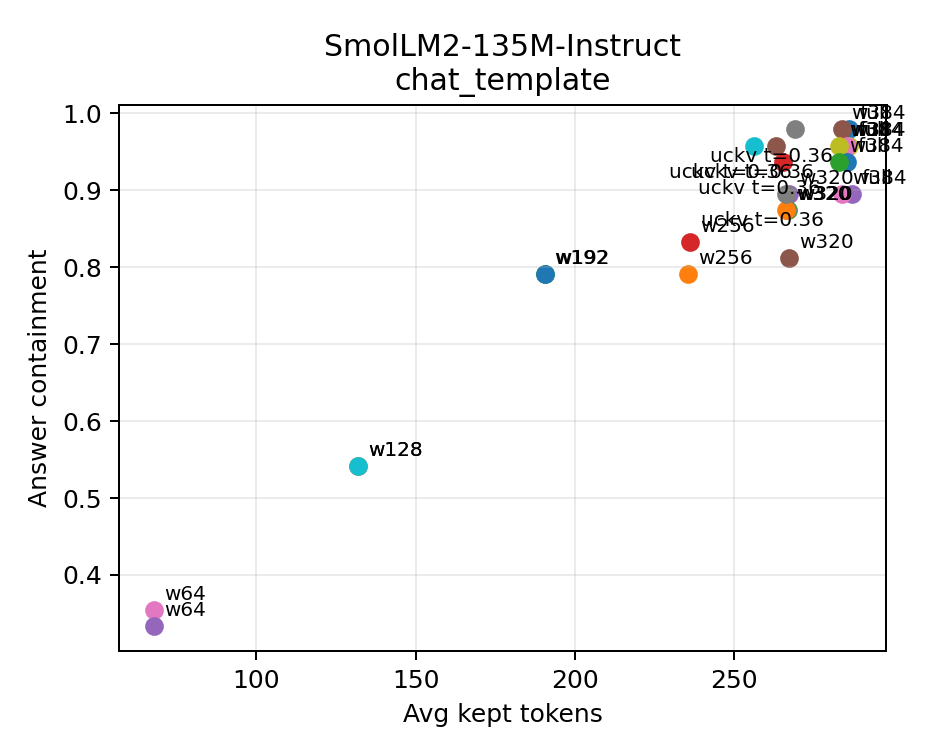

The data file committed next to this chart (first rows):
run_dir, run_label, model, prompt_format, max_new_tokens, kl_risk_threshold, uckv_risk_tolerance, split, policy, task_type, prompts, answer_contains, avg_kept_tokens, fallback_steps, avg_kl, top1_mismatch_rate, avg_retained_ratio, avg_full_tokens, replay_metric_source
outputs/experiments/20260709_133848_9438…, final_smollm2_chat_retrieval96_seed31_co…, HuggingFaceTB/SmolLM2-135M-Instruct, chat_template, 24, 0.01, 0.36, evaluation, full, kv_retrieval, 48, 0.9792, 286, 0, 0.0, 0.0, 1.0, 286, actual_replay
outputs/experiments/20260709_133848_9438…, final_smollm2_chat_retrieval96_seed31_co…, HuggingFaceTB/SmolLM2-135M-Instruct, chat_template, 24, 0.01, 0.36, evaluation, sink4_window_128, kv_retrieval, 48, 0.5417, 132.0, 0, 0.3253, 0.09115, 0.5075, 286, actual_replay
outputs/experiments/20260709_133848_9438…, final_smollm2_chat_retrieval96_seed31_co…, HuggingFaceTB/SmolLM2-135M-Instruct, chat_template, 24, 0.01, 0.36, evaluation, sink4_window_192, kv_retrieval, 48, 0.7917, 190.5, 0, 0.1523, 0.04774, 0.7213, 286, actual_replay
outputs/experiments/20260709_133848_9438…, final_smollm2_chat_retrieval96_seed31_co…, HuggingFaceTB/SmolLM2-135M-Instruct, chat_template, 24, 0.01, 0.36, evaluation, sink4_window_256, kv_retrieval, 48, 0.8333, 236, 0, 0.1151, 0.02865, 0.8649, 286, actual_replay
outputs/experiments/20260709_133848_9438…, final_smollm2_chat_retrieval96_seed31_co…, HuggingFaceTB/SmolLM2-135M-Instruct, chat_template, 24, 0.01, 0.36, evaluation, sink4_window_320, kv_retrieval, 48, 0.8958, 267.1, 0, 0.06666, 0.01302, 0.952, 286, actual_replay
outputs/experiments/20260709_133848_9438…, final_smollm2_chat_retrieval96_seed31_co…, HuggingFaceTB/SmolLM2-135M-Instruct, chat_template, 24, 0.01, 0.36, evaluation, sink4_window_384, kv_retrieval, 48, 0.9792, 283.6, 0, 0.0003231, 0.0, 0.994, 286, actual_replay
outputs/experiments/20260709_133848_9438…, final_smollm2_chat_retrieval96_seed31_co…, HuggingFaceTB/SmolLM2-135M-Instruct, chat_template, 24, 0.01, 0.36, evaluation, sink4_window_64, kv_retrieval, 48, 0.3542, 68.0, 0, 0.5093, 0.125, 0.2614, 286, actual_replay
outputs/experiments/20260709_133848_9438…, final_smollm2_chat_retrieval96_seed31_co…, HuggingFaceTB/SmolLM2-135M-Instruct, chat_template, 24, 0.01, 0.36, evaluation, uckv_budget, kv_retrieval, 48, 0.9792, 269.1, 89, 0.00243, 0.01128, 0.9225, 286, actual_replay
outputs/experiments/20260709_153604_8950…, final_smollm2_chat_retrieval96_seed37_co…, HuggingFaceTB/SmolLM2-135M-Instruct, chat_template, 24, 0.01, 0.36, evaluation, full, kv_retrieval, 48, 0.9583, 286.1, 0, 0.0, 0.0, 1.0, 286.1, actual_replay
outputs/experiments/20260709_153604_8950…, final_smollm2_chat_retrieval96_seed37_co…, HuggingFaceTB/SmolLM2-135M-Instruct, chat_template, 24, 0.01, 0.36, evaluation, sink4_window_128, kv_retrieval, 48, 0.5417, 132.0, 0, 0.3424, 0.09722, 0.5075, 286.1, actual_replay
outputs/experiments/20260709_153604_8950…, final_smollm2_chat_retrieval96_seed37_co…, HuggingFaceTB/SmolLM2-135M-Instruct, chat_template, 24, 0.01, 0.36, evaluation, sink4_window_192, kv_retrieval, 48, 0.7917, 190.6, 0, 0.1409, 0.0408, 0.7223, 286.1, actual_replay
outputs/experiments/20260709_153604_8950…, final_smollm2_chat_retrieval96_seed37_co…, HuggingFaceTB/SmolLM2-135M-Instruct, chat_template, 24, 0.01, 0.36, evaluation, sink4_window_256, kv_retrieval, 48, 0.7917, 235.6, 0, 0.1344, 0.03125, 0.864, 286.1, actual_replay
outputs/experiments/20260709_153604_8950…, final_smollm2_chat_retrieval96_seed37_co…, HuggingFaceTB/SmolLM2-135M-Instruct, chat_template, 24, 0.01, 0.36, evaluation, sink4_window_320, kv_retrieval, 48, 0.875, 266.8, 0, 0.06641, 0.01302, 0.9512, 286.1, actual_replay
outputs/experiments/20260709_153604_8950…, final_smollm2_chat_retrieval96_seed37_co…, HuggingFaceTB/SmolLM2-135M-Instruct, chat_template, 24, 0.01, 0.36, evaluation, sink4_window_384, kv_retrieval, 48, 0.9583, 283.6, 0, 0.0006128, 0.0, 0.9937, 286.1, actual_replay
outputs/experiments/20260709_153604_8950…, final_smollm2_chat_retrieval96_seed37_co…, HuggingFaceTB/SmolLM2-135M-Instruct, chat_template, 24, 0.01, 0.36, evaluation, sink4_window_64, kv_retrieval, 48, 0.3333, 68.0, 0, 0.5294, 0.1276, 0.2614, 286.1, actual_replay
outputs/experiments/20260709_153604_8950…, final_smollm2_chat_retrieval96_seed37_co…, HuggingFaceTB/SmolLM2-135M-Instruct, chat_template, 24, 0.01, 0.36, evaluation, uckv_budget, kv_retrieval, 48, 0.9583, 263.1, 80, 0.003629, 0.009549, 0.8982, 286.1, actual_replay
outputs/experiments/20260710_094755_3589…, stability_smollm2_chat_retrieval96_seed4…, HuggingFaceTB/SmolLM2-135M-Instruct, chat_template, 24, 0.01, 0.36, evaluation, full, kv_retrieval, 48, 0.9583, 285.4, 0, 0.0, 0.0, 1.0, 285.4, actual_replay
outputs/experiments/20260710_094755_3589…, stability_smollm2_chat_retrieval96_seed4…, HuggingFaceTB/SmolLM2-135M-Instruct, chat_template, 24, 0.01, 0.36, evaluation, sink4_window_320, kv_retrieval, 48, 0.875, 266.4, 0, 0.07128, 0.01389, 0.9518, 285.4, actual_replay
outputs/experiments/20260710_094755_3589…, stability_smollm2_chat_retrieval96_seed4…, HuggingFaceTB/SmolLM2-135M-Instruct, chat_template, 24, 0.01, 0.36, evaluation, sink4_window_384, kv_retrieval, 48, 0.9583, 282.9, 0, 0.0004628, 0.0, 0.9938, 285.4, actual_replay
outputs/experiments/20260710_094755_3589…, stability_smollm2_chat_retrieval96_seed4…, HuggingFaceTB/SmolLM2-135M-Instruct, chat_template, 24, 0.01, 0.36, evaluation, uckv_budget, kv_retrieval, 48, 0.9583, 256.2, 87, 0.003091, 0.01736, 0.8778, 285.4, actual_replay
outputs/experiments/20260710_110047_5477…, stability_smollm2_chat_retrieval96_seed4…, HuggingFaceTB/SmolLM2-135M-Instruct, chat_template, 24, 0.01, 0.36, evaluation, full, kv_retrieval, 48, 0.9375, 285.4, 0, 0.0, 0.0, 1.0, 285.4, actual_replay
outputs/experiments/20260710_110047_5477…, stability_smollm2_chat_retrieval96_seed4…, HuggingFaceTB/SmolLM2-135M-Instruct, chat_template, 24, 0.01, 0.36, evaluation, sink4_window_320, kv_retrieval, 48, 0.875, 266.3, 0, 0.07126, 0.01649, 0.9516, 285.4, actual_replay
outputs/experiments/20260710_110047_5477…, stability_smollm2_chat_retrieval96_seed4…, HuggingFaceTB/SmolLM2-135M-Instruct, chat_template, 24, 0.01, 0.36, evaluation, sink4_window_384, kv_retrieval, 48, 0.9375, 282.9, 0, 0.0005648, 0.0008681, 0.9939, 285.4, actual_replay
outputs/experiments/20260710_110047_5477…, stability_smollm2_chat_retrieval96_seed4…, HuggingFaceTB/SmolLM2-135M-Instruct, chat_template, 24, 0.01, 0.36, evaluation, uckv_budget, kv_retrieval, 48, 0.9375, 265.4, 88, 0.00392, 0.01215, 0.9114, 285.4, actual_replay
outputs/experiments/20260710_121206_6258…, stability_smollm2_chat_retrieval96_seed4…, HuggingFaceTB/SmolLM2-135M-Instruct, chat_template, 24, 0.01, 0.36, evaluation, full, kv_retrieval, 48, 0.8958, 286.8, 0, 0.0, 0.0, 1.0, 286.8, actual_replay
outputs/experiments/20260710_121206_6258…, stability_smollm2_chat_retrieval96_seed4…, HuggingFaceTB/SmolLM2-135M-Instruct, chat_template, 24, 0.01, 0.36, evaluation, sink4_window_320, kv_retrieval, 48, 0.8125, 267.1, 0, 0.06847, 0.01389, 0.9505, 286.8, actual_replay
outputs/experiments/20260710_121206_6258…, stability_smollm2_chat_retrieval96_seed4…, HuggingFaceTB/SmolLM2-135M-Instruct, chat_template, 24, 0.01, 0.36, evaluation, sink4_window_384, kv_retrieval, 48, 0.8958, 283.7, 0, 0.0006747, 0.0, 0.9925, 286.8, actual_replay
outputs/experiments/20260710_121206_6258…, stability_smollm2_chat_retrieval96_seed4…, HuggingFaceTB/SmolLM2-135M-Instruct, chat_template, 24, 0.01, 0.36, evaluation, uckv_budget, kv_retrieval, 48, 0.8958, 266.1, 85, 0.004927, 0.01215, 0.9079, 286.8, actual_replay
